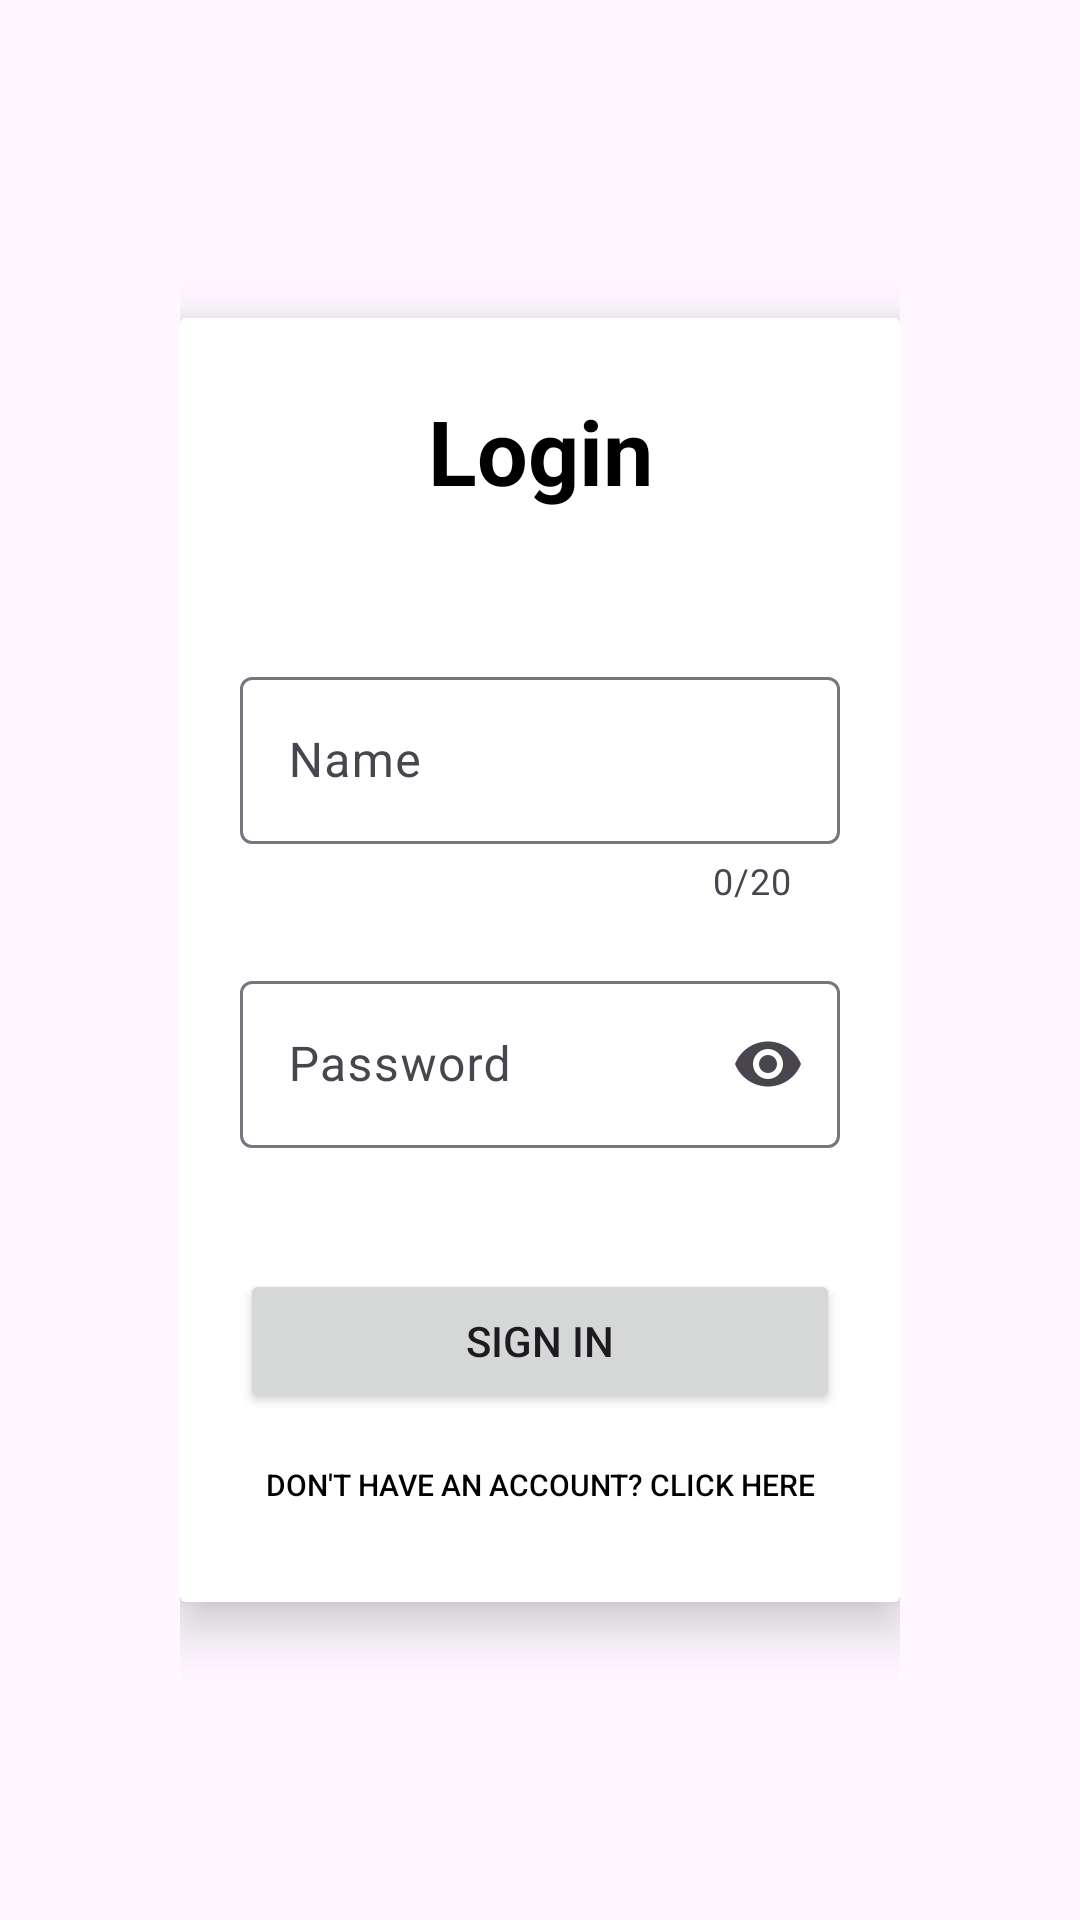

Produce the Android XML layout that renders to this screen, including the resource entries it uses.
<!-- AndroidManifest.xml: application theme Theme.ShoppingApp -->
<!-- res/layout/activity_login.xml -->
<?xml version="1.0" encoding="utf-8"?>
<RelativeLayout xmlns:android="http://schemas.android.com/apk/res/android"
    xmlns:app="http://schemas.android.com/apk/res-auto"
    xmlns:tools="http://schemas.android.com/tools"
    android:layout_width="match_parent"
    android:layout_height="match_parent"
    tools:context=".activities.LoginActivity"
    android:paddingHorizontal="60dp">

    <androidx.cardview.widget.CardView
        android:layout_width="300dp"
        android:layout_height="wrap_content"
        android:layout_marginTop="212dp"
        app:cardElevation="10dp"
        app:cardMaxElevation="10dp"
        app:layout_constraintEnd_toEndOf="parent"
        app:layout_constraintHorizontal_bias="0.495"
        app:layout_constraintStart_toStartOf="parent"
        app:layout_constraintTop_toTopOf="parent"
        android:padding="10dp"
        android:layout_centerInParent="true"        >

        <androidx.constraintlayout.widget.ConstraintLayout
            android:layout_width="match_parent"
            android:layout_height="wrap_content"
            android:paddingHorizontal="20dp"
            android:paddingBottom="30dp">

            <TextView
                android:id="@+id/textView"
                android:layout_width="wrap_content"
                android:layout_height="wrap_content"
                android:layout_marginTop="24dp"
                android:text="Login"
                android:textColor="@color/black"
                android:textSize="30sp"
                android:textStyle="bold"
                app:layout_constraintEnd_toEndOf="parent"
                app:layout_constraintHorizontal_bias="0.502"
                app:layout_constraintStart_toStartOf="parent"
                app:layout_constraintTop_toTopOf="parent" />

            <com.google.android.material.textfield.TextInputLayout
                android:id="@+id/textInputLayout"
                android:layout_width="match_parent"
                android:layout_height="wrap_content"
                android:layout_marginTop="50dp"
                app:counterEnabled="true"
                app:counterMaxLength="20"
                app:errorEnabled="true"
                app:layout_constraintEnd_toEndOf="parent"
                app:layout_constraintHorizontal_bias="1.0"
                app:layout_constraintStart_toStartOf="parent"
                app:layout_constraintTop_toBottomOf="@+id/textView">


                <com.google.android.material.textfield.TextInputEditText
                    android:id="@+id/tiName"
                    android:layout_width="match_parent"
                    android:layout_height="wrap_content"
                    android:hint="Name"
                    android:inputType="text"

                    android:maxLength="20" />

            </com.google.android.material.textfield.TextInputLayout>

            <com.google.android.material.textfield.TextInputLayout
                android:id="@+id/textInputLayout2"
                android:layout_width="match_parent"
                android:layout_height="wrap_content"
                android:layout_marginTop="20dp"
                app:endIconMode="password_toggle"
                app:errorEnabled="true"
                app:layout_constraintEnd_toEndOf="@+id/textInputLayout"
                app:layout_constraintStart_toStartOf="@+id/textInputLayout"
                app:layout_constraintTop_toBottomOf="@+id/textInputLayout">

                <com.google.android.material.textfield.TextInputEditText
                    android:id="@+id/tiPassword"
                    android:layout_width="match_parent"
                    android:layout_height="wrap_content"
                    android:hint="Password"
                    android:inputType="textPassword" />

            </com.google.android.material.textfield.TextInputLayout>


            <Button
                android:id="@+id/loginBtn"
                android:layout_width="match_parent"
                android:layout_height="wrap_content"
                android:layout_marginTop="20dp"
                android:onClick="loginBtn"
                android:text="Sign in"
                app:layout_constraintEnd_toEndOf="@+id/textInputLayout2"
                app:layout_constraintStart_toStartOf="@+id/textInputLayout2"
                app:layout_constraintTop_toBottomOf="@+id/textInputLayout2" />

            <Button
                android:id="@+id/signupBtn"
                android:layout_width="match_parent"
                android:layout_height="wrap_content"
                android:background="@android:color/transparent"
                android:onClick="signupBtn"
                android:text="Don't have an account? Click here"
                android:textColor="@color/black"
                android:textSize="10sp"
                app:layout_constraintEnd_toEndOf="@+id/loginBtn"
                app:layout_constraintStart_toStartOf="@+id/loginBtn"
                app:layout_constraintTop_toBottomOf="@+id/loginBtn" />


        </androidx.constraintlayout.widget.ConstraintLayout>

    </androidx.cardview.widget.CardView>

</RelativeLayout>
<!-- resources referenced by this layout -->
<resources>
  <style name="Theme.ShoppingApp" parent="Base.Theme.ShoppingApp" />
  <style name="Base.Theme.ShoppingApp" parent="Theme.Material3.DayNight.NoActionBar">
          
          
      </style>
  <!-- not gathered from this repository: default colours our renderer supplied (Android Studio template values) -->
  <color name="black">#FF000000</color>
</resources>
